Run: headless pygame with SDL's dummy video driver; simulated clock (each Clock.tick advances the game by its frame time, no real sleeping); random seed 0; keys injected as events and as key.get_pressed() state; mouse plan: one left click at the window centre at the start of phase 2, then a move to the lower-right quarter at the start of phase 3.
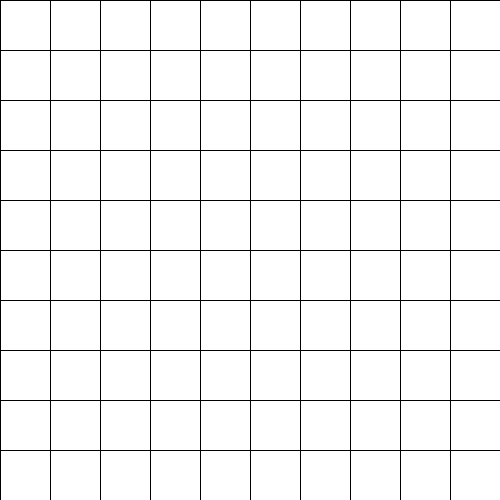
Frame 1 of 4 · flips 1–60 · no input
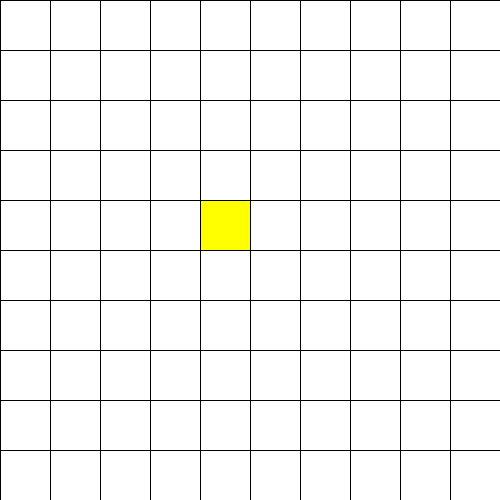
Frame 2 of 4 · flips 61–180 · clicked the window centre · tapped SPACE, RETURN · held RIGHT (→), D
Frame 3 of 4 · flips 181–300 · moved the mouse to the lower-right quarter · held DOWN (↓), S · screen unchanged from frame 2, image omitted
Frame 4 of 4 · flips 301–420 · held LEFT (←), A, UP (↑), W · screen unchanged from frame 3, image omitted

The pygame program that drew these frames:

import random
import os
import random
import pygame

Field_size = 10
CELL_SIZE = 50

WIDTH = CELL_SIZE * Field_size
HEIGHT = CELL_SIZE * Field_size
BLACK = (0,0,0)
WHITE = (255,255,255)
YELLOW = (255, 255,0)


pygame.init()
screen = pygame.display.set_mode((WIDTH, HEIGHT))
screen.fill(WHITE)

class Window(pygame.sprite.Sprite):
    def __init__(self):
        pygame.sprite.Sprite.__init__(self)
        self.image = pygame.Surface((WIDTH, HEIGHT))
        self.image.fill(WHITE)
        self.rect = self.image.get_rect()
        self.touch_number=0
        self.touch_square=(-1,-1)
        for i in range(Field_size):
            pygame.draw.line(self.image,BLACK, (i*CELL_SIZE,0) , (i*CELL_SIZE,HEIGHT))
            pygame.draw.line(self.image,BLACK, (0,i*CELL_SIZE) ,(WIDTH ,i*CELL_SIZE))

    def fill_square(self,coords,color):
        i=coords[0]
        j=coords[1]
        pygame.draw.rect(self.image, color,
                         ((i - 1) * CELL_SIZE, (j - 1) * CELL_SIZE, CELL_SIZE, CELL_SIZE))

    def search_the_square (self, event):
        mp = event.pos
        for i in range(Field_size + 1):
            if (i * CELL_SIZE - mp[0]) // CELL_SIZE == 0:
                for j in range(Field_size + 1):
                    if (j * CELL_SIZE - mp[1]) // CELL_SIZE == 0:
                        return (i,j)

    def swap(self,coords1,coords2):
        #махнуть местами фишки
        pass

    def update (self, event=0):
        if event==0:
            return
        self.touch_number+=1

        if self.touch_number==2:
            self.touch_number=0
            #проверка, что квадратик соседний, которой еще нет....

            coords1=self.touch_square
            coords2=self.search_the_square(event)
            self.swap(coords1,coords2)

            self.fill_square(coords1,WHITE)

        else:
            self.touch_square=self.search_the_square(event)
            self.color = WHITE
            flag=(event.type == pygame.MOUSEBUTTONUP)
            if flag:
                flag=False
                self.fill_square(self.touch_square,YELLOW)

        for i in range(Field_size):
            pygame.draw.line(self.image,BLACK, (i*CELL_SIZE,0) , (i*CELL_SIZE,HEIGHT))
            pygame.draw.line(self.image,BLACK, (0,i*CELL_SIZE) ,(WIDTH ,i*CELL_SIZE))



all_sprites = pygame.sprite.Group()
s = Window()
all_sprites.add(s)





running = True
while running:
       
    for event in pygame.event.get():
        if event.type == pygame.QUIT:
            running = False
        if  event.type == pygame.MOUSEBUTTONUP:
            all_sprites.update(event)
    all_sprites.update()
    screen.fill(WHITE)
    all_sprites.draw(screen)
    pygame.display.flip()
    
        
